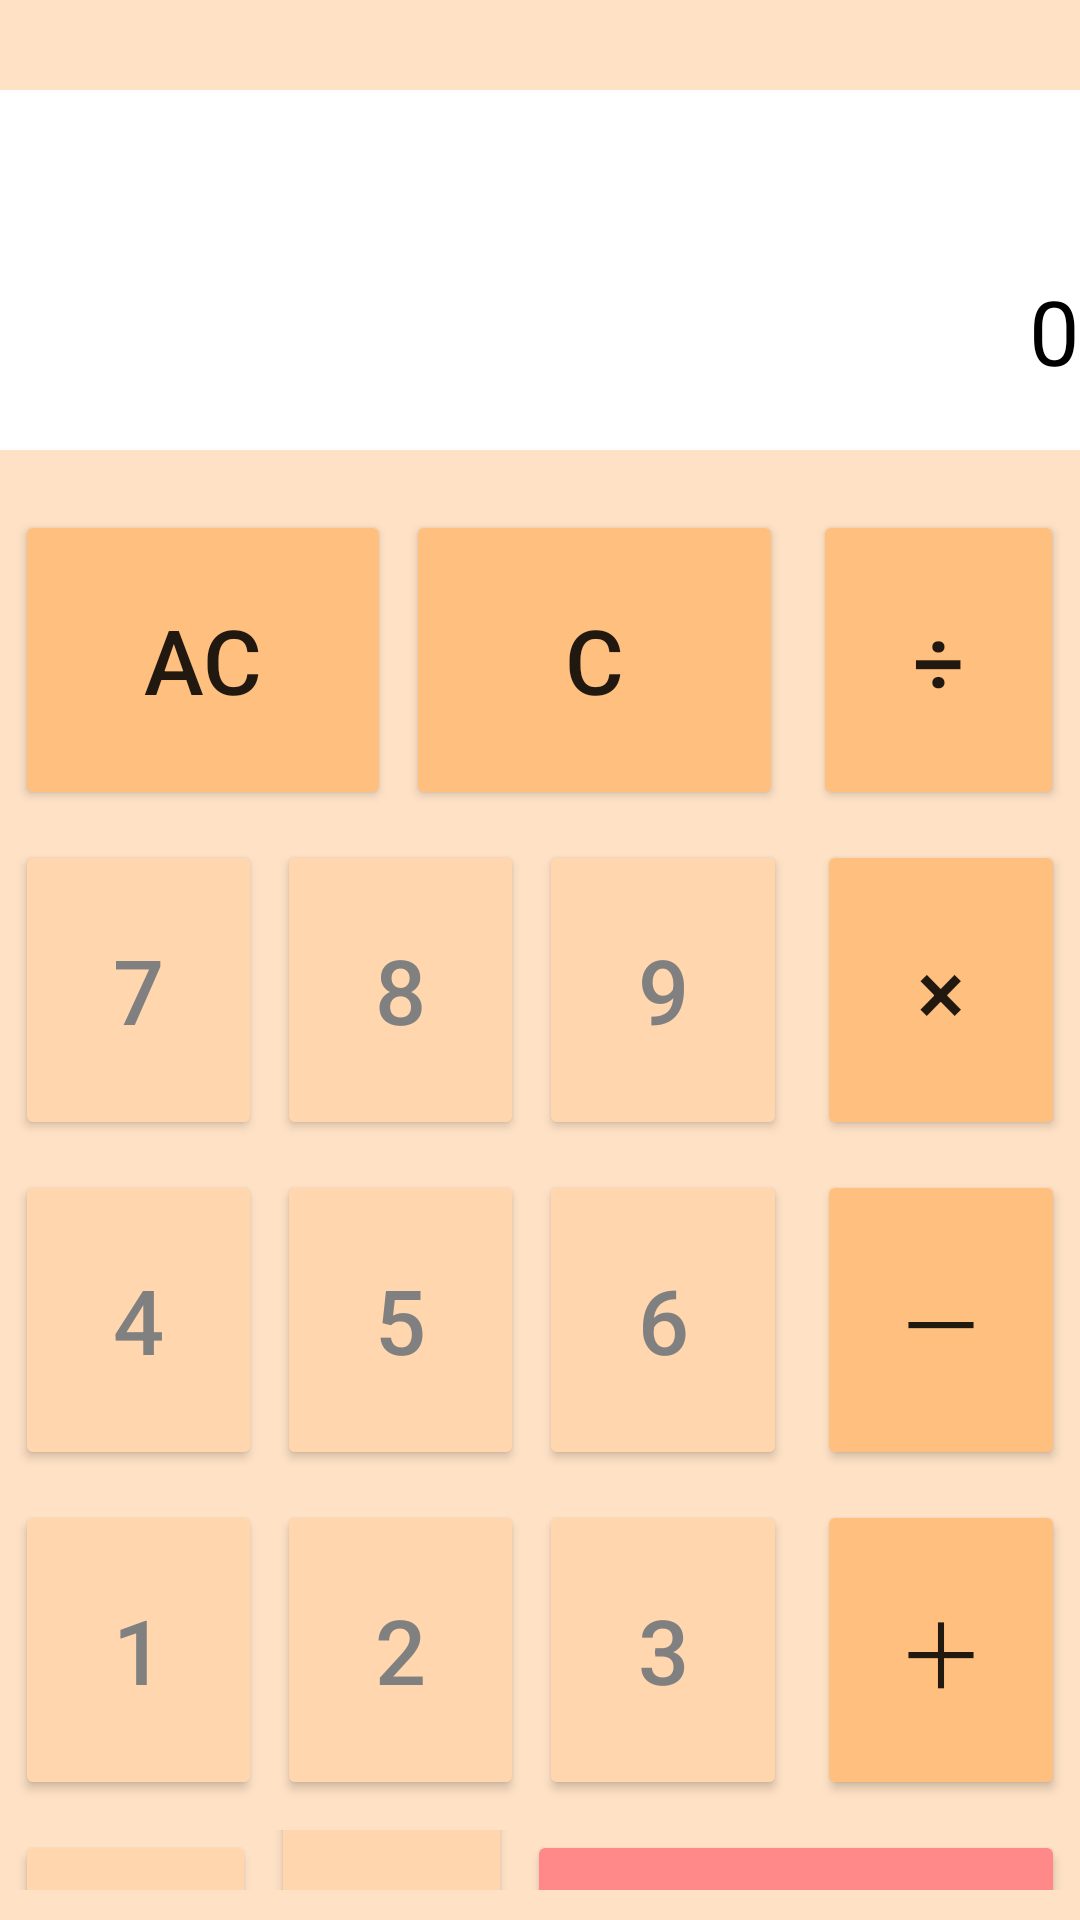

Write the Android layout XML for this screen, with the resource values it uses.
<!-- AndroidManifest.xml: application theme Theme.MyCalc -->
<!-- res/layout/fragment_calc_activity.xml -->
<?xml version="1.0" encoding="utf-8"?>
<LinearLayout
    xmlns:android="http://schemas.android.com/apk/res/android"
    android:layout_width="match_parent"
    android:layout_height="match_parent"
    xmlns:app="http://schemas.android.com/apk/res-auto"
    android:background="#ffe2c6"
    android:orientation="vertical">

    <FrameLayout
        android:layout_width="match_parent"
        android:layout_height="wrap_content"
        android:background="@color/white"
        android:layout_marginTop="30dp"
        android:layout_marginBottom="10dp"
        android:orientation="vertical">

        <TextView
            android:id="@+id/tvFormula"
            android:layout_width="match_parent"
            android:layout_height="40dp"
            android:textColor="#c0c0c0"
            android:textSize="30sp"
            android:gravity="right"/>

        <TextView
            android:id="@+id/tvTotal"
            android:layout_width="match_parent"
            android:layout_height="80dp"
            android:layout_marginTop="40dp"
            android:textColor="@color/black"
            android:text="@string/tv_total"
            android:textSize="30sp"
            android:layout_gravity="center"
            android:gravity="right"/>
    </FrameLayout>

    <LinearLayout
        android:layout_width="match_parent"
        android:layout_height="wrap_content"
        android:orientation="horizontal"
        android:layout_marginTop="10dp"
        android:layout_marginBottom="10dp"
        android:layout_marginLeft="5dp"
        android:layout_marginRight="5dp">

        <Button
            android:id="@+id/btAllclear"
            android:layout_width="0dp"
            android:layout_height="100dp"
            android:layout_weight="0.9"
            app:backgroundTint="#ffbf7f"
            android:layout_marginEnd="5dp"
            android:text="@string/bt_allclear"
            android:textSize="30sp"/>

        <Button
            android:id="@+id/btClear"
            android:layout_width="0dp"
            android:layout_height="100dp"
            android:layout_weight="0.9"
            app:backgroundTint="#ffbf7f"
            android:text="@string/bt_clear"
            android:textSize="30sp"/>

        <Button
            android:id="@+id/btDivided"
            android:layout_width="0dp"
            android:layout_height="100dp"
            android:layout_weight="0.6"
            app:backgroundTint="#ffbf7f"
            android:layout_gravity="right"
            android:layout_marginStart="10dp"
            android:text="@string/bt_divided"
            android:textSize="30sp"/>
    </LinearLayout>

    <LinearLayout
        android:layout_width="match_parent"
        android:layout_height="wrap_content"
        android:orientation="horizontal"
        android:layout_marginBottom="10dp"
        android:layout_marginLeft="5dp"
        android:layout_marginRight="5dp">

        <Button
            android:id="@+id/btSeven"
            android:layout_width="0dp"
            android:layout_height="100dp"
            android:layout_weight="0.9"
            app:backgroundTint="@drawable/button_color"
            android:layout_marginEnd="5dp"
            android:text="@string/bt_7"
            android:textColor="#808080"
            android:textSize="30sp"/>

        <Button
            android:id="@+id/btEight"
            android:layout_width="0dp"
            android:layout_height="100dp"
            android:layout_weight="0.9"
            app:backgroundTint="@drawable/button_color"
            android:layout_marginEnd="5dp"
            android:text="@string/bt_8"
            android:textColor="#808080"
            android:textSize="30sp"/>

        <Button
            android:id="@+id/btNine"
            android:layout_width="0dp"
            android:layout_height="100dp"
            android:layout_weight="0.9"
            app:backgroundTint="@drawable/button_color"
            android:text="@string/bt_9"
            android:textColor="#808080"
            android:textSize="30sp"/>

        <Button
            android:id="@+id/btTimes"
            android:layout_width="0dp"
            android:layout_height="100dp"
            android:layout_weight="0.9"
            app:backgroundTint="#ffbf7f"
            android:layout_gravity="right"
            android:layout_marginStart="10dp"
            android:text="@string/bt_times"
            android:textSize="30sp"/>
    </LinearLayout>

    <LinearLayout
        android:layout_width="match_parent"
        android:layout_height="wrap_content"
        android:orientation="horizontal"
        android:layout_marginBottom="10dp"
        android:layout_marginLeft="5dp"
        android:layout_marginRight="5dp">

        <Button
            android:id="@+id/btFour"
            android:layout_width="0dp"
            android:layout_height="100dp"
            android:layout_weight="0.9"
            app:backgroundTint="@drawable/button_color"
            android:layout_marginEnd="5dp"
            android:text="@string/bt_4"
            android:textColor="#808080"
            android:textSize="30sp"/>

        <Button
            android:id="@+id/btFive"
            android:layout_width="0dp"
            android:layout_height="100dp"
            android:layout_weight="0.9"
            app:backgroundTint="@drawable/button_color"
            android:layout_marginEnd="5dp"
            android:text="@string/bt_5"
            android:textColor="#808080"
            android:textSize="30sp"/>

        <Button
            android:id="@+id/btSix"
            android:layout_width="0dp"
            android:layout_height="100dp"
            android:layout_weight="0.9"
            app:backgroundTint="@drawable/button_color"
            android:text="@string/bt_6"
            android:textColor="#808080"
            android:textSize="30sp"/>

        <Button
            android:id="@+id/btMinus"
            android:layout_width="0dp"
            android:layout_height="100dp"
            android:layout_weight="0.9"
            app:backgroundTint="#ffbf7f"
            android:layout_gravity="right"
            android:layout_marginStart="10dp"
            android:text="@string/bt_minus"
            android:textSize="30sp"/>
    </LinearLayout>

    <LinearLayout
        android:layout_width="match_parent"
        android:layout_height="wrap_content"
        android:orientation="horizontal"
        android:layout_marginBottom="10dp"
        android:layout_marginLeft="5dp"
        android:layout_marginRight="5dp">

        <Button
            android:id="@+id/btOne"
            android:layout_width="0dp"
            android:layout_height="100dp"
            android:layout_weight="0.9"
            app:backgroundTint="@drawable/button_color"
            android:layout_marginEnd="5dp"
            android:text="@string/bt_1"
            android:textColor="#808080"
            android:textSize="30sp"/>

        <Button
            android:id="@+id/btTwo"
            android:layout_width="0dp"
            android:layout_height="100dp"
            android:layout_weight="0.9"
            app:backgroundTint="@drawable/button_color"
            android:layout_marginEnd="5dp"
            android:text="@string/bt_2"
            android:textColor="#808080"
            android:textSize="30sp"/>

        <Button
            android:id="@+id/btThree"
            android:layout_width="0dp"
            android:layout_height="100dp"
            android:layout_weight="0.9"
            app:backgroundTint="@drawable/button_color"
            android:text="@string/bt_3"
            android:textColor="#808080"
            android:textSize="30sp"/>

        <Button
            android:id="@+id/btPlus"
            android:layout_width="0dp"
            android:layout_height="100dp"
            android:layout_weight="0.9"
            app:backgroundTint="#ffbf7f"
            android:layout_gravity="right"
            android:layout_marginStart="10dp"
            android:text="@string/bt_plus"
            android:textSize="30sp"/>
    </LinearLayout>

    <LinearLayout
        android:layout_width="match_parent"
        android:layout_height="wrap_content"
        android:orientation="horizontal"
        android:layout_marginBottom="10dp"
        android:layout_marginLeft="5dp"
        android:layout_marginRight="5dp">

        <Button
            android:id="@+id/btZero"
            android:layout_width="0dp"
            android:layout_height="100dp"
            android:layout_weight="0.9"
            app:backgroundTint="@drawable/button_color"
            android:layout_marginEnd="5dp"
            android:text="@string/bt_0"
            android:textColor="#808080"
            android:textSize="30sp"/>

        <Button
            android:id="@+id/btPoint"
            android:layout_width="0dp"
            android:layout_height="100dp"
            android:layout_weight="0.9"
            android:layout_gravity="center"
            app:backgroundTint="@drawable/button_color"
            android:layout_marginEnd="5dp"
            android:text="@string/bt_suddenly"
            android:textColor="#808080"
            android:textSize="50sp"/>


        <Button
            android:id="@+id/btEquals"
            android:layout_width="0dp"
            android:layout_height="100dp"
            android:layout_weight="2"
            app:backgroundTint="#ff8989"
            android:layout_gravity="right"
            android:text="@string/bt_equals"
            android:textSize="30sp"/>
    </LinearLayout>

</LinearLayout>
<!-- resources referenced by this layout -->
<resources>
  <!-- drawable button_color (drawable) -->
  <?xml version="1.0" encoding="utf-8"?>
  <selector
      xmlns:android="http://schemas.android.com/apk/res/android">
          
      <item
          android:color="#ffdbb7"
          android:state_pressed="true"/>
  
      <item
          android:color="#ffd6ad"/>
  </selector>
  <string name="bt_0">0</string>
  <string name="bt_1">1</string>
  <string name="bt_2">2</string>
  <string name="bt_3">3</string>
  <string name="bt_4">4</string>
  <string name="bt_5">5</string>
  <string name="bt_6">6</string>
  <string name="bt_7">7</string>
  <string name="bt_8">8</string>
  <string name="bt_9">9</string>
  <string name="bt_allclear">AC</string>
  <string name="bt_clear">C</string>
  <string name="bt_divided">÷</string>
  <string name="bt_equals">＝</string>
  <string name="bt_minus">－</string>
  <string name="bt_plus">＋</string>
  <string name="bt_suddenly">.</string>
  <string name="bt_times">×</string>
  <string name="tv_total">0</string>
  <style name="Theme.MyCalc" parent="Theme.MaterialComponents.DayNight.NoActionBar">
          
          <item name="colorPrimary">@color/purple_500</item>
          <item name="colorPrimaryVariant">@color/purple_700</item>
          <item name="colorOnPrimary">@color/white</item>
          
          <item name="colorSecondary">@color/teal_200</item>
          <item name="colorSecondaryVariant">@color/teal_700</item>
          <item name="colorOnSecondary">@color/black</item>
          
          <item name="android:statusBarColor" tools:targetApi="l">?attr/colorPrimaryVariant</item>
          
      </style>
  <!-- not gathered from this repository: default colours our renderer supplied (Android Studio template values) -->
  <color name="purple_500">#FF6200EE</color>
  <color name="purple_700">#FF3700B3</color>
  <color name="teal_200">#FF03DAC5</color>
  <color name="teal_700">#FF018786</color>
  <color name="black">#FF000000</color>
  <color name="white">#FFFFFFFF</color>
</resources>
